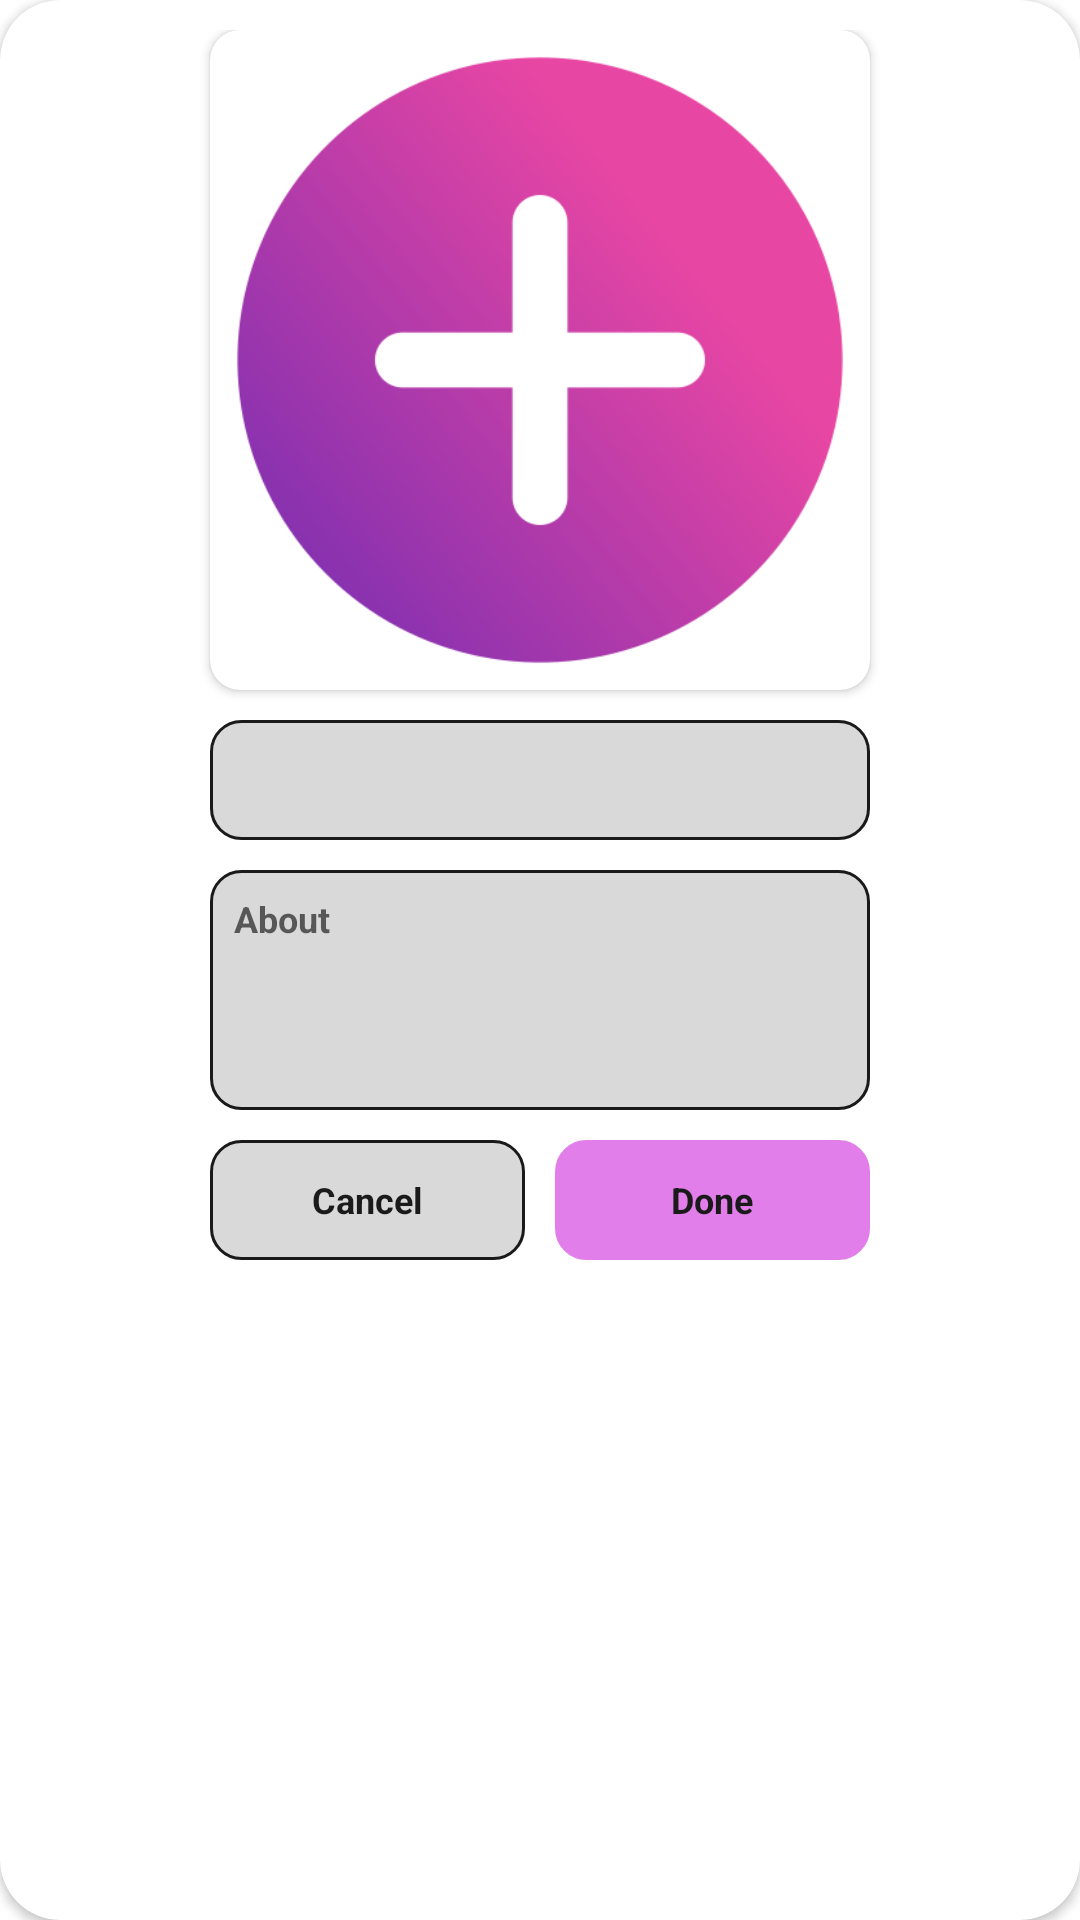

Android layout source for this screen:
<!-- AndroidManifest.xml: application theme Theme.MyLove -->
<!-- res/layout/add_picture_dialog.xml -->
<?xml version="1.0" encoding="utf-8"?>
<androidx.cardview.widget.CardView xmlns:android="http://schemas.android.com/apk/res/android"
    android:layout_width="wrap_content"
    android:layout_height="wrap_content"
    xmlns:app="http://schemas.android.com/apk/res-auto"
    app:cardCornerRadius="20dp">

    <androidx.constraintlayout.widget.ConstraintLayout
        android:layout_width="match_parent"
        android:layout_height="match_parent"
        android:layout_margin="10dp">

        <androidx.cardview.widget.CardView
            android:id="@+id/c1"
            android:layout_width="wrap_content"
            android:layout_height="wrap_content"
            app:cardCornerRadius="10dp"
            app:layout_constraintTop_toTopOf="parent"
            app:layout_constraintStart_toStartOf="parent"
            app:layout_constraintEnd_toEndOf="parent">

            <ImageView
                android:id="@+id/addPicture"
                android:layout_width="220dp"
                android:layout_height="220dp"
                android:scaleType="centerCrop"
                android:src="@drawable/plus_icon"/>

        </androidx.cardview.widget.CardView>

        <Spinner
            android:id="@+id/when"
            android:layout_width="0dp"
            android:layout_height="40dp"
            android:clickable="true"
            android:completionThreshold="1"
            android:dropDownWidth="wrap_content"
            android:dropDownHeight="wrap_content"
            android:layout_marginTop="10dp"
            android:hint="When"
            android:textSize="12sp"
            android:textColor="@color/black"
            android:textStyle="bold"
            android:paddingStart="8dp"
            android:paddingEnd="8dp"
            android:background="@drawable/add_picture_border"
            app:layout_constraintTop_toBottomOf="@id/c1"
            app:layout_constraintStart_toStartOf="@id/c1"
            app:layout_constraintEnd_toEndOf="@id/c1"/>

        <EditText
            android:id="@+id/addAbout"
            android:layout_width="0dp"
            android:layout_height="80dp"
            android:hint="About"
            android:textSize="12sp"
            android:textColor="@color/black"
            android:textStyle="bold"
            android:gravity="start"
            android:padding="8dp"
            android:layout_marginTop="10dp"
            android:background="@drawable/add_picture_border"
            app:layout_constraintTop_toBottomOf="@id/when"
            app:layout_constraintStart_toStartOf="@id/c1"
            app:layout_constraintEnd_toEndOf="@id/c1"/>

        <TextView
            android:id="@+id/addCancel"
            android:layout_width="0dp"
            android:layout_height="40dp"
            android:text="Cancel"
            android:textSize="12sp"
            android:textColor="@color/black"
            android:textStyle="bold"
            android:gravity="center"
            android:layout_marginTop="10dp"
            android:layout_marginEnd="5dp"
            app:layout_constraintEnd_toStartOf="@id/addDone"
            android:background="@drawable/add_picture_border"
            app:layout_constraintStart_toStartOf="@id/addAbout"
            app:layout_constraintTop_toBottomOf="@id/addAbout"/>

        <TextView
            android:id="@+id/addDone"
            android:layout_width="0dp"
            android:layout_height="0dp"
            android:text="Done"
            android:textSize="12sp"
            android:textColor="@color/black"
            android:textStyle="bold"
            android:gravity="center"
            android:layout_marginStart="5dp"
            android:background="@drawable/add_picture_border"
            android:backgroundTint="@color/pink"
            app:layout_constraintTop_toTopOf="@id/addCancel"
            app:layout_constraintStart_toEndOf="@id/addCancel"
            app:layout_constraintEnd_toEndOf="@id/addAbout"
            app:layout_constraintBottom_toBottomOf="@id/addCancel"/>

    </androidx.constraintlayout.widget.ConstraintLayout>

</androidx.cardview.widget.CardView>
<!-- resources referenced by this layout -->
<resources>
  <color name="black">#1A1A1A</color>
  <color name="pink">#E17EEA</color>
  <!-- drawable add_picture_border (drawable) -->
  <?xml version="1.0" encoding="utf-8"?>
  <shape xmlns:android="http://schemas.android.com/apk/res/android">
  
      <stroke
          android:width="1dp"
          android:color="@color/black"/>
      <solid
          android:color="@color/gray"/>
      <corners
          android:radius="10dp"/>
  
  </shape>
  <!-- drawable plus_icon: png bitmap (drawable, 27412 bytes) -->
  <style name="Theme.MyLove" parent="Base.Theme.MyLove" />
  <color name="gray">#D9D9D9</color>
  <style name="Base.Theme.MyLove" parent="Theme.MaterialComponents.DayNight.NoActionBar">
          
          
      </style>
</resources>
